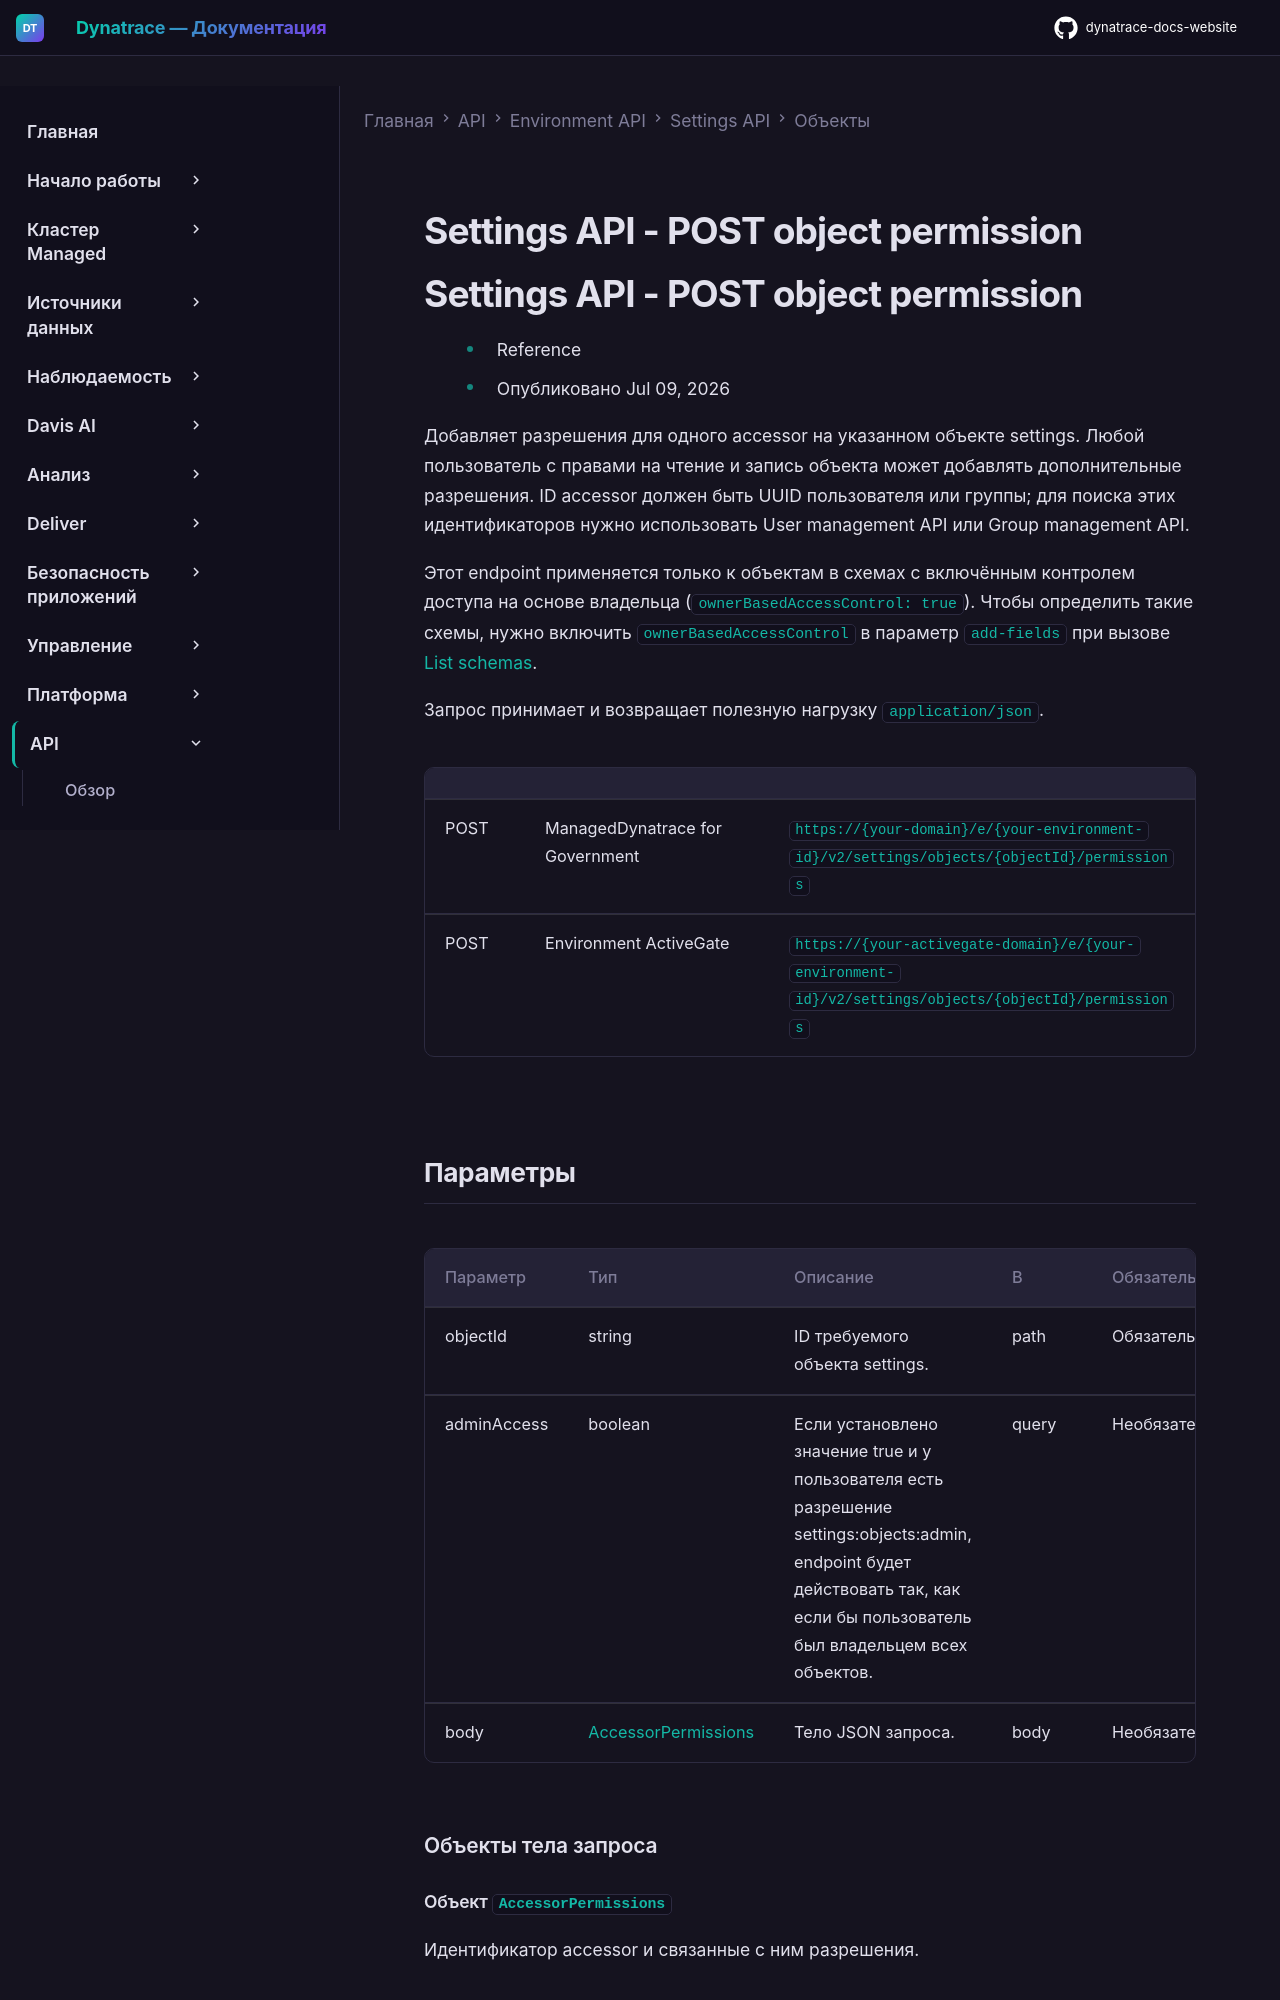

repository: Yerkebulan-Ardabayev/dynatrace-docs-website · page: managed-ru/dynatrace-api/environment-api/settings/objects/post-permission/index.html · generator: mkdocs

---
title: Settings API - POST object permission
source: https://docs.dynatrace.com/managed/dynatrace-api/environment-api/settings/objects/post-permission
---

# Settings API - POST object permission

# Settings API - POST object permission

* Reference
* Опубликовано Jul 09, 2026

Добавляет разрешения для одного accessor на указанном объекте settings. Любой пользователь с правами на чтение и запись объекта может добавлять дополнительные разрешения. ID accessor должен быть UUID пользователя или группы; для поиска этих идентификаторов нужно использовать User management API или Group management API.

Этот endpoint применяется только к объектам в схемах с включённым контролем доступа на основе владельца (`ownerBasedAccessControl: true`). Чтобы определить такие схемы, нужно включить `ownerBasedAccessControl` в параметр `add-fields` при вызове [List schemas](/managed/dynatrace-api/environment-api/settings/schemas/get-all "View all settings schemas of your monitoring environment via the Dynatrace API.").

Запрос принимает и возвращает полезную нагрузку `application/json`.
